pico-8 play session: hold → + tap 🅾

[t = 1 s] hold → ~1s, tap 🅾 ~2×
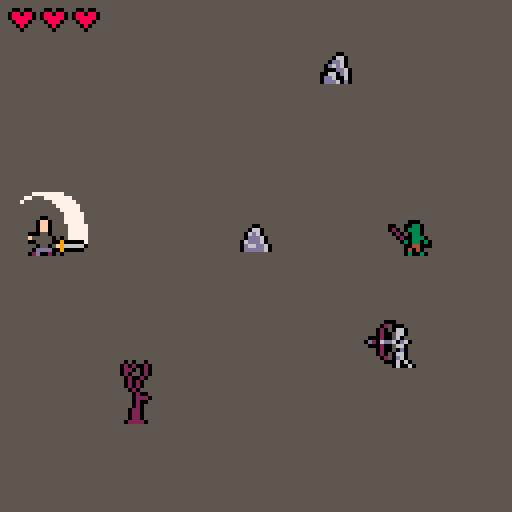
[t = 2 s] hold → ~2s, tap 🅾 ~4×
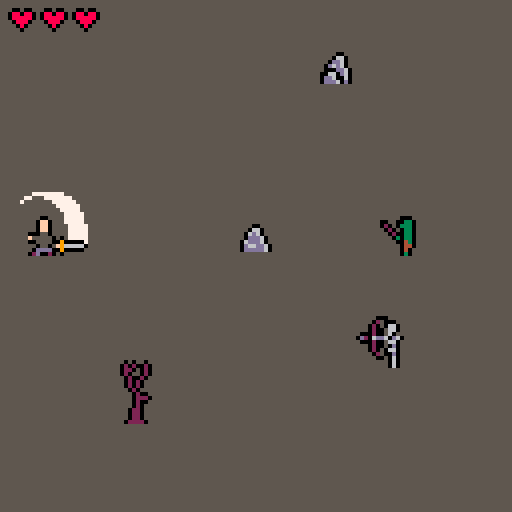
[t = 4 s] hold → ~4s, tap 🅾 ~7×
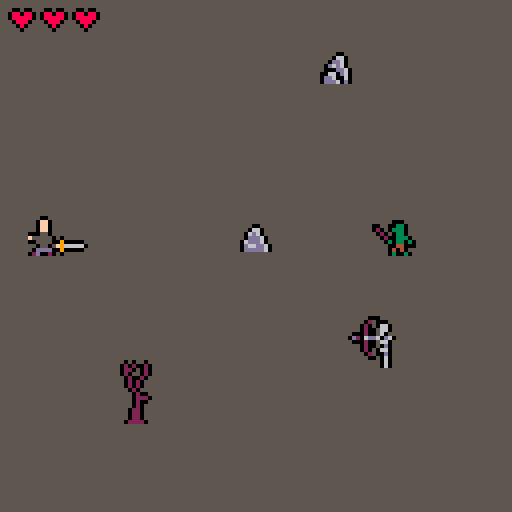
[t = 6 s] hold → ~6s, tap 🅾 ~10×
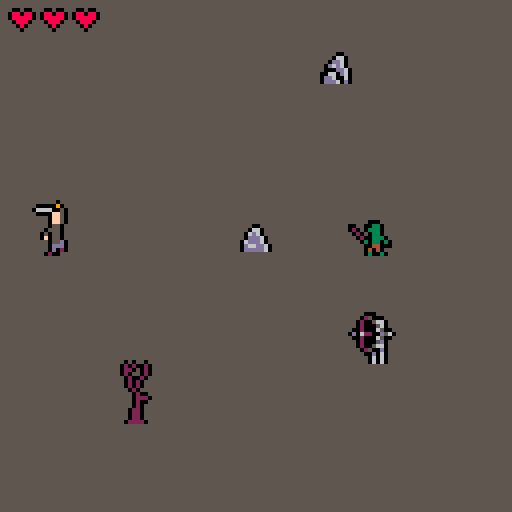
[t = 8 s] hold → ~8s, tap 🅾 ~14×
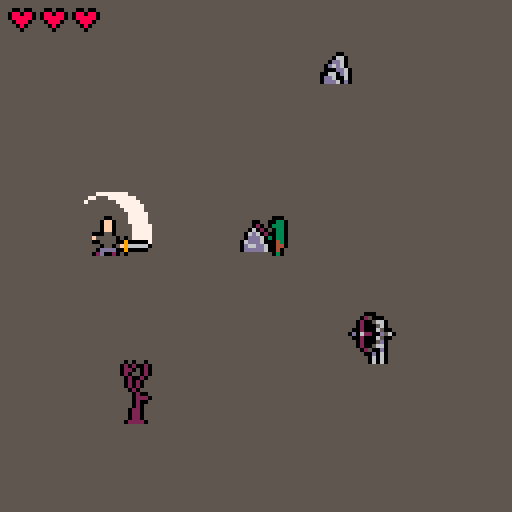

pico-8 cartridge
version 18
__lua__
-- virtuous vanquisher of evil 2.0
-- by ironchest games

cartdata'ironchestgames_vvoe2_v1_dev1'

function _sfx(_s)
 sfx(tonum(_s))
end

function has(_t,_v)
 for k,v in pairs(_t) do
  if v == _v then
   return k
  end
 end
end

function clone(_t)
 local t={}
 for k,v in pairs(_t) do
  t[k]=v
 end
 return t
end

function concat(_ts)
 local _result={}
 for _t in all(_ts) do
  for _v in all(_t) do
   add(_result,_v)
  end
 end
 return _result
end

function sortony(_t)
 for _i=1,#_t do
  local _j = _i
  while _j > 1 and _t[_j-1].y > _t[_j].y do
   _t[_j],_t[_j-1]=_t[_j-1],_t[_j]
   _j=_j-1
  end
 end
end

function flrrnd(_n)
 return flr(rnd(_n))
end

-- note: last char needs to be ','
function pfn(s)
 local t,_s={},''
 while #s > 0 do
  local d=sub(s,1,1)
  if d != ',' then
   _s=_s..d
  else
   add(t,tonum(_s))
   _s=''
  end
  s=sub(s,2)
 end
 return t
end

function saveitem(_slot,_class,_prefix,_suffix)
 dset(_slot,_class+shl(_prefix,4)+shl(_suffix,8))
end

if dget(1) == 0 then
 saveitem(1,8,1,0)
end

function loaditem(_i)
 local dat=dget(_i)
 local _class=band(dat,0b1111)
 return _class != 0 and createitem(
   _class,
   band(dat,0b11110000)/16,
   band(dat,0b111100000000)/256) or nil
end

function isinside(x,y,aabb)
 return x > aabb.x-aabb.hw and x < aabb.x+aabb.hw and
        y > aabb.y-aabb.hh and y < aabb.y+aabb.hh
end

function isaabbposinside(aabb,other)
 return isinside(aabb.x,aabb.y,other) and other
end

function isaabbscolliding(a,b)
 return a.x-a.hw < b.x+b.hw and
        a.x+a.hw > b.x-b.hw and
        a.y-a.hh+(a.yoff or 0) < b.y+b.hh+(b.yoff or 0) and
        a.y+a.hh+(a.yoff or 0) > b.y-b.hh+(b.yoff or 0) and b
end

function haslos(_x1,_y1,_x2,_y2)
 local dx,dy,x,y,xinc,yinc=
  abs(_x2-_x1),abs(_y2-_y1),_x1,_y1,sgn(_x2-_x1),sgn(_y2-_y1)
 local n,err=1+dx+dy,dx-dy
 dx*=2
 dy*=2

 while n > 0 do
  n-=1
  for _p in all(props) do
   if isinside(x,y,_p) then
    return
   end
  end
  -- if walls[flr(y/8)][flr(x/8)] == 1 then
  --  return
  -- end
  if err > 0 then
   x+=xinc
   err-=dy
  else
   y+=yinc
   err+=dx
  end
 end
 return true
end

function dist(x1,y1,x2,y2)
 local dx,dy=x2-x1,y2-y1
 return sqrt(dx*dx+dy*dy)
end

function norm(n)
 return n == 0 and 0 or sgn(n)
end

_aabb={}
function collideaabbs(func,aabb,other,_dx,_dy)
 local dx,dy=_dx,_dy

 _aabb.x,_aabb.y,_aabb.hw,_aabb.hh=aabb.x+_dx,aabb.y,aabb.hw,aabb.hh
 local collidedwith=func(_aabb,other)
 if collidedwith then
  dx=(aabb.hw+collidedwith.hw-abs(aabb.x-collidedwith.x))*-sgn(_dx)
 end

 _aabb.x,_aabb.y=aabb.x,aabb.y+_dy
 local collidedwith=func(_aabb,other)
 if collidedwith then
  dy=(aabb.hh+collidedwith.hh-abs(aabb.y-collidedwith.y))*-sgn(_dy)
 end

 return dx,dy
end

function findflr(_x,_y)
 local a,d=rnd(),1
 repeat
  a+=0.05
  d+=0.02
  x,y=mid(1,flr(_x/8+cos(a)*2),14),mid(1,flr(_y/8+sin(a)*2),14)
 until walls[y] and walls[y][x] == 0
 return x*8+4,y*8+4
end

btnmasktoa={
 [0x0002]=0, -- right
 [0x0006]=0.125, -- right/up
 [0x0004]=0.25, -- up
 [0x0005]=0.375, -- up/left
 [0x0001]=0.5, -- left
 [0x0009]=0.625, -- left/down
 [0x0008]=0.75, -- down
 [0x000a]=0.875, -- down/right
}

function aframes(_fs)
 local t,j={},1
 for i=0,1,0.125 do
  t[i]=pfn(_fs[j])
  j+=1
 end
 return t
end

meleevfxframes=aframes{
 '0,20,4,7,-1,-5,', -- right
 '8,20,6,4,-3,-2,', -- right/up
 '20,20,9,3,-3,-1,', -- up
 '14,20,6,4,-2,-2,', -- up/left
 '4,20,4,7,-2,-5,', -- left
 '29,20,4,7,-3,-6,', -- left/down
 '20,23,9,3,-4,-2,', -- down
 '33,20,4,7,0,-6,', -- down/right
 '0,20,4,7,-1,-5,' -- right (wrapped)
}

bowvfxframes=aframes{
 '0,27,6,7,-3,-5,', -- right
 '17,32,7,7,-4,-3,', -- right/up
 '10,31,7,6,-3,-3,', -- up
 '34,32,7,7,-3,-3,', -- up/left
 '4,27,6,7, -2,-5,', -- left
 '22,27,7,7,-2,-5,', -- left/down
 '10,27,7,6,-3,-4,', -- down
 '29,27,7,7,-4,-4,', -- down/right
 '0,27,6,7,-3,-5,' -- right (wrapped)
}

arrowframes=aframes{
 '13,26,4,1,-1,0,', -- right
 '13,26,4,1,-1,0,', -- right/up
 '13,26,4,1,-1,0,', -- up
 '13,26,4,1,-1,0,', -- up/left
 '13,26,4,1,-1,0,', -- left
 '13,26,4,1,-1,0,', -- left/down
 '13,26,4,1,-1,0,', -- down
 '13,26,4,1,-1,0,', -- down/right
 '13,26,4,1,-1,0,', -- right (wrapped)
}

function getvfxframei(a)
 return min(flr((a+0.0625)*8)/8,1)
end

-- effects

function burningeffect(_a)
 if _a.effect.c == nil then
  _a.effect.c=0
  add(pemitters,{
   follow=_a,
   life=_a.state_c,
   prate=pfn'2,4,',
   plife=pfn'15,25,',
   poffsets=pfn'-2,0.5,2,0.5,',
   pcol1=8,pcol2=14
  })
 end

 _a.effect.c-=1
 if _a.effect.c <= 0 then
  _a.effect.c,_a.a=12,rnd()
 end

 _a.dx,_a.dy=cos(_a.a)*_a.spd,sin(_a.a)*_a.spd
end

function freezeeffect(_a)
 add(vfxs,{{72,92,8,7,_a.x-4,_a.y-3.5,c=2}})
 _a.dx,_a.dy=0,0
end

-- skills
function getskillxy(_a)
 return _a.x+cos(_a.a)*4,_a.y+sin(_a.a)*4
end

function swordattackskillfactory(
  attackcol,typ,recovertime,dmg)
 return {
  sprite=12,
  desc='sword attack',
  preprfm=15,
  postprfm=28,
  perform=function(_a,skill)

   add(attacks,{
    isavatar=true,
    x=_a.flipx and _a.x-5 or _a.x+5,
    y=_a.y-8,
    hw=6,hh=6,
    state_c=1,
    typ=typ,
    recovertime=recovertime or 0,
    knocka=_a.a,
    tar_c=1000,
    dmg=dmg,
   })

   local _f=pfn'0,27,17,13, -5,-16,'
   _f.flipx=_a.flipx
   _f.c,_f.col=15,attackcol
   _f[5]=_f.flipx and _a.x-_f[3]-_f[5] or _a.x+_f[5]
   _f[6]+=_a.y
   add(vfxs,{_f})

   _sfx'4'
  end
 }
end

function bowattackskillfactory(
  preprfm,attackcol,arrowcol,typ,recovertime)
 return {
  sprite=13,
  desc='bow attack',
  preprfm=preprfm,
  postprfm=6,
  perform=function(_a,skill)
   local x,y=getskillxy(_a)

   add(attacks,{
    isavatar=true,
    x=x-0.5,y=y-0.5,
    hw=1,hh=1,
    state_c=1000,
    dx=cos(_a.a)*1.6,
    dy=sin(_a.a)*1.6,
    typ=typ,
    recovertime=recovertime,
    frame=clone(arrowframes[_a.a]),
    col=arrowcol,
   })

   local frame=clone(bowvfxframes[getvfxframei(_a.a)])
   frame.c,frame.col=6,attackcol
   frame[5]+=x
   frame[6]+=y
   add(vfxs,{frame})

   _sfx'5'
  end
 }
end

function boltskillfactory(
  typ,
  attackcol,
  castpemcol1,
  castpemcol2,
  boltpemcol1,
  boltpemcol2,
  sprite,
  desc)
 return {
  sprite=sprite,
  desc=desc,
  preprfm=50,
  postprfm=0,
  startpemitter=function(_a,life)
   add(pemitters,{
    follow=_a,
    life=life,
    prate=pfn'1,3,',
    plife=pfn'15,25,',
    poffsets=pfn'-5,0,5,0,',
    pcol1=castpemcol1,pcol2=castpemcol2
   })
   _sfx'9'
  end,
  perform=function(_a)
   local x,y=getskillxy(_a)

   local attack={
    isavatar=_a.isavatar,
    x=x,y=y-6,
    hw=1,hh=1,
    state_c=1000,
    dx=_a.flipx and -1.2 or 1.2,
    dy=0,
    typ=typ,
    recovertime=120,
    frame=pfn'47,20,3,3,-0.5,-0.5,',
    col=attackcol,
   }
   add(attacks,attack)

   add(pemitters,{
    follow=attack,
    life=1000,
    prate=pfn'0,1,',
    plife=pfn'3,5,',
    poffsets=pfn'-1,-1,1,1,',
    dy=pfn'0,0,',
    pcol1=boltpemcol1,pcol2=boltpemcol2
   })
   _sfx'32'
  end
 }
end

-- actors
function actfact(_a)
 _a.state,
 _a.state_c,
 _a.curframe,
 _a.dx,_a.dy,
 _a.runspd,
 _a.dmgfx_c,
 _a.comfydist,
 _a.toocloseto,
 _a.a,
 _a.hh,
 _a.yoff
   =
   'idling',
   0,
   1,
   0,0,
   _a.spd,
   0,
   _a.comfydist or 1,
   {},
   0,
   _a.hh or 5,
   _a.yoff or 0
 return _a
end

function performenemymelee(_a)

 add(attacks,{
  x=_a.flipx and _a.x-5 or _a.x+5,
  y=_a.y-8,
  hw=6,hh=6,
  state_c=1,
  typ='knockback',
  recovertime=recovertime or 0,
  knocka=_a.a,
  tar_c=1,
  dmg=1,
 })

 local _f=pfn'0,27,17,13, -8,-17,'
 _f.flipx=_a.flipx
 _f.c,_f.col=15,attackcol
 _f[5]=_f.flipx and _a.x-_f[3]-_f[5] or _a.x+_f[5]
 _f[6]+=_a.y

 add(vfxs,{_f})
 
 _sfx'4'
end

function performenemybow(_a)
 _a.a=getvfxframei(atan2(_a.tarx-_a.x,_a.tary-_a.y))
 add(attacks,{
  x=_a.x-0.5,y=_a.y-8,
  hw=1,hh=1,
  state_c=1000,
  dx=cos(_a.a)*1.6,dy=sin(_a.a)*1.6,
  frame=clone(arrowframes[_a.a])
 })
 _sfx'5'
end

-- enemy factories
function newmeleetroll(x,y)
 return actfact{
  x=x,y=y,
  hw=2,hh=4,
  yoff=-5,
  spd=0.45,
  hp=2,
  att_preprfm=50,
  att_postprfm=20,
  prfmatt=performenemymelee,
  idling={pfn'28,26,9,10, -3,-10,'},
  moving={animspd=0.18,pfn'17,26,11,9, -5,-9,',pfn'28,26,9,10, -3,-10,'},
  attacking={animspd=0,pfn'37,26,10,11, -7,-11,',pfn'47,26,13,8, -4,-8,'},
  recovering={pfn'28,26,9,10, -3,-10,'}
 }
end

function newbowskele(x,y)
 return actfact{
  x=x,y=y,
  hw=1.5,hh=5,
  yoff=-6,
  spd=0.5,
  hp=2,
  att_preprfm=60,
  att_postprfm=40,
  att_range=90,
  prfmatt=performenemybow,
  comfydist=40,
  idling={pfn'33,37,12,13,-3,-13,'},
  moving={animspd=0.18,pfn'33,37,12,13,-3,-13,',pfn'45,37,13,12,-4,-13,'},
  attacking={animspd=0,pfn'58,34,12,13,-4,-13,',pfn'70,34,10,13,-4,-13,'},
  recovering={pfn'33,37,12,13,-3,-13,'}
 }
end

-- function casterfactory(_hp,_cols,_idlef,_attackf,_boltskill)
--  return function(x,y)
--   return actfact{
--    x=x,y=y,
--    hw=1.5,
--    spd=0.25*_hp,
--    hp=_hp,
--    att_preprfm=100,
--    att_postprfm=20,
--    att_range=60,
--    cols=_cols,
--    prfmatt=function(_a)
--     _a.a=atan2(_a.tarx-_a.x,_a.tary-_a.y)
--     _boltskill.perform(_a)
--    end,
--    comfydist=30,
--    idling={_idlef},
--    moving={animspd=0.18,_idlef},
--    attacking={animspd=0,_attackf,_idlef},
--    recovering={_idlef},
--    onpreprfm=_boltskill.startpemitter
--   }
--  end
-- end

-- newtrollcaster=casterfactory(
--  1,pfn'3,4,2,5,9,',pfn'41,32,4,7,-2,-4.5,',pfn'45,32,4,7,-2,-4.5,',
--  boltskillfactory('fire',14,8,14,14,8))

-- newdemoncaster=casterfactory(
--  3,pfn'8,13,5,6,12,',pfn'41,32,4,8,-2,-5.5,',pfn'45,32,4,8,-2,-5.5,',
--  boltskillfactory('ice',7,12,12,12,13))

-- function newgianttroll(x,y)
--  boss=actfact{
--   name='giant troll',
--   x=x,y=y,
--   hw=1.5,hh=3,
--   isbig=true,
--   spd=0.7,
--   hp=7,
--   att_preprfm=40,
--   att_postprfm=30,
--   prfmatt=performenemymelee,
--   idling={pfn'36,25,7,7,-4,-4,'},
--   moving={animspd=0.18,pfn'43,25,7,7,-4,-4,',pfn'50,25,7,7,-4,-4,'},
--   attacking={animspd=0,pfn'57,25,7,7,-4,-4,',pfn'64,25,8,7,-4,-4,'},
--   recovering={pfn'72,25,7,7,-4,-4,'}
--  }
--  return boss
-- end

-- function newmeleeskele(x,y)
--  return actfact{
--   x=x,y=y,
--   hw=1.5,
--   spd=0.5,
--   hp=3,
--   att_preprfm=40,
--   att_postprfm=10,
--   prfmatt=performenemymelee,
--   idling={pfn'0,15,4,5,-2,-3,'},
--   moving={animspd=0.18,pfn'0,15,4,5,-2,-3,',pfn'4,15,4,5,-2,-3,'},
--   attacking={animspd=0,pfn'8,15,4,5,-2,-3,',pfn'11,15,6,5,-3,-3,'},
--   recovering={pfn'0,15,4,5,-2,-3,'}
--  }
-- end

-- function batfactory(_cols,_att_col,_att_typ,_att_recovertime)
--  return function(x,y)
--   return actfact{
--    isghost=true,
--    x=x,y=y,
--    hw=1.5,
--    spd=0.75,
--    hp=1,
--    att_preprfm=30,
--    att_postprfm=0,
--    att_col=_att_col,
--    att_typ=_att_typ,
--    att_recovertime=_att_recovertime,
--    cols=_cols,
--    prfmatt=performenemymelee,
--    idling={pfn'36,15,3,3,-1.5,-1.5,'},
--    moving={animspd=0.21,pfn'36,15,3,3,-1.5,-1.5,',pfn'39,15,3,3,-1.5,-1.5,'},
--    attacking={animspd=0.32,pfn'36,15,3,3,-1.5,-1.5,',pfn'39,15,3,3,-1.5,-1.5,'},
--    recovering={pfn'36,15,3,3,-1.5,-1.5,'}
--   }
--  end
-- end

-- newbatenemy=batfactory()
-- newfirebatenemy=batfactory(pfn'0,0,0,0,8,',14,'fire',120)

-- function newvampireboss(x,y)
--  boss=actfact{
--   name='samael',
--   isghost=true,
--   x=x,y=y,
--   hw=1.5,
--   spd=0.75,
--   hp=8,
--   att_preprfm=20,
--   att_postprfm=75,
--   att_siz=2,
--   prfmatt=function(_a)
--    _a.a=atan2(_a.tarx-_a.x,_a.tary-_a.y)
--    add(attacks,{
--     x=_a.x+cos(_a.a)*4,
--     y=_a.y+sin(_a.a)*4,
--     hw=2,hh=2,
--     state_c=1,
--     dmg=2
--    })
--    f=pfn'92,91,4,3,-2,-1.5,'
--    f.c=4
--    _x,_y=getskillxy(_a)
--    f[5]+=_x
--    f[6]+=_y
--    add(vfxs,{f})
--    _sfx'4'
--   end,
--   idling={pfn'82,91,5,5,-3,-3,'},
--   moving={animspd=0.21,pfn'96,91,3,3,-1.5,-1.5,',pfn'99,91,3,3,-1.5,-1.5,'},
--   attacking={animspd=0.3,pfn'87,91,5,5,-3,-3,',pfn'82,91,5,5,-3,-3,'},
--   recovering={pfn'82,91,5,5,-3,-3,'}
--  }
--  return boss
-- end

-- function newskeleking(x,y)

--  function setupmelee(_a)
--   _a.att_range,
--   _a.att_preprfm,
--   _a.att_postprfm,
--   _a.prfmatt,
--   _a.afterpostprfm,
--   _a.attacking,
--   _a.onpreprfm,
--   _a.nolos
--    =7,30,60,performmelee,setupmagic,
--    {animspd=0,pfn'0,40,15,18,-7,-13,',pfn'0,58,20,18,-10,-13,'}
--  end

--  function performmelee(_a)
--   add(attacks,{
--    throughwalls=true,
--    x=_a.x+cos(_a.a)*2,y=_a.y-3,
--    hw=7,hh=8,
--    state_c=2,
--    typ='knockback',
--    knocka=_a.a,
--   })
--   _sfx'4'
--  end

--  function setupmagic(_a)
--   _a.att_range,
--   _a.att_preprfm,
--   _a.att_postprfm,
--   _a.prfmatt,
--   _a.afterpostprfm,
--   _a.attacking,
--   _a.onpreprfm,
--   _a.nolos
--     =60,110,0,performmagic,setupmelee,{
--       animspd=0,
--       pfn'24,58,15,18,-7,-13,',
--       pfn'24,58,15,18,-7,-13,',
--      },magicpreprfm,true
--  end

--  function magicpreprfm(_a)
--   _a.att_x,_a.att_y=findflr(_a.x,_a.y)
--   add(pemitters,{
--    follow={x=_a.att_x,y=_a.att_y},
--    life=140,
--    prate=pfn'1,2,',
--    plife=pfn'10,15,',
--    poffsets=pfn'-2,0.5,1,0.5,',
--    pcol1=11,pcol2=3
--   })
--   _sfx'9'
--  end

--  function performmagic(_a)
--   local _e=newmeleeskele(_a.att_x,_a.att_y)
--   _e.state,_e.laststate,_e.state_c='recovering','recovering',50
--   add(actors,_e)
--  end

--  boss=actfact{
--   name='forgotten king',
--   isbig=true,
--   x=x,y=y,
--   hw=1.5,hh=3,
--   spd=0.4,
--   hp=10,
--   idling={pfn'0,40,15,18,-7,-13,'},
--   moving={animspd=0.24,pfn'16,40,15,18,-7,-13,',pfn'32,40,15,18,-7,-13,'},
--   recovering={pfn'0,40,15,18,-7,-13,'},
--   onroam=setupmagic
--  }
--  setupmagic(boss)
--  return boss
-- end

-- function newdemonboss(x,y)
--  boss=actfact{
--   name='the evil',
--   isbig=true,
--   x=x,y=y,
--   hw=3.5,hh=3.5,
--   spd=0.75,
--   hp=20,
--   att_preprfm=30,
--   att_postprfm=50,
--   att_range=10,
--   att_siz=12,
--   att_col=0,
--   att_typ='fire',
--   att_recovertime=90,
--   prfmatt=performenemymelee,
--   passiveskills={{immune='fire'},{immune='ice'}},
--   idling={pfn'77,71,19,18,-10,-15,'},
--   moving={animspd=0.24,pfn'41,71,19,18,-10,-15,',pfn'59,71,19,18,-10,-15,'},
--   attacking={animspd=0,pfn'79,45,31,24,-15,-20,',pfn'48,45,31,24,-15,-20,'},
--   recovering={pfn'95,71,19,18,-10,-15,'}
--  }
--  return boss
-- end

-- items
slots,comcols2={'weapon','offhand','armor','helmet','boots','amulet','book'},pfn'-1,-1,-1,-1,2,'

function createitem(_itemclass,_prefix,_suffix)
 local itemclass=itemclasses[_itemclass]
 local itemname,armor,spdfactor,_att_spd_dec,prefixt,col,col2,sprite=
   itemclass.name,itemclass.armor or 0,itemclass.spdfactor or 0,0,
   itemclass.prefix or prefix

 _suffix=suffix[_suffix]
 if _suffix then
  itemname=itemname.._suffix.name
 end

 if _itemclass >=8 and _prefix == 1 and _suffix then
  col,col2,sprite=_suffix.cols[_itemclass] or _suffix.col,
   _suffix.cols2 and _suffix.cols2[_itemclass],
   _suffix.sprite
 end

 _prefix=prefixt[_prefix]
 if _prefix then
  itemname=_prefix.name..itemname
 end

 if not (_prefix or _suffix) then
  itemname='useless '..itemname
 end

 for _affix in all{_prefix,_suffix} do
  if _affix then
   armor+=(_affix.armor or 0)
   spdfactor+=(_affix.spdfactor or 0)
   _att_spd_dec+=(_affix.att_spd_dec or 0)
   col,col2,sprite=col or _affix.cols and _affix.cols[_itemclass] or _affix.col,
    col2 or _affix.cols2 and _affix.cols2[_itemclass] or itemclass.col2,
    sprite or _affix.sprites[_itemclass]
  end
 end

 return {
  class=_itemclass,
  slot=itemclass.slot,
  name=itemname,
  sprite=sprite or itemclass.sprite,
  col=col or itemclass.col,
  col2=col2 or comcols2,
  prefix=_prefix,
  suffix=_suffix,
  armor=armor,
  spdfactor=spdfactor,
  att_spd_dec=_att_spd_dec,
  iscloak=itemclass.iscloak,
  twohand=itemclass.twohand,
  curframe=1,
  idling=itemclass.idling,
  moving=itemclass.moving,
  attacking=itemclass.attacking,
  recovering=itemclass.recovering,
 }
end

swordprefix={
 {name='',sprites={},skill=swordattackskillfactory(7)},
 {name='ice ',col=7,sprites=pfn'30,46,162,63,232,79,49,199,214,',
  skill=swordattackskillfactory(12,'ice',150)},
 {name='flaming ',col=8,sprites=pfn'29,45,162,62,231,78,178,198,213,',
  skill=swordattackskillfactory(14,'fire',60)},
 {name='heavy ',col=5,sprites=pfn'-1,-1,-1,-1,-1,-1,-1,196,',
  skill=swordattackskillfactory(7,'knockback')},
 {name='sharp ',col=6,sprites=pfn'-1,-1,-1,-1,-1,-1,-1,200,',
  skill=swordattackskillfactory(7,nil,nil,2)},
}

bowprefix={
 {name='',col=4,sprites={},skill=bowattackskillfactory(26,7,2),twohand=true},
 {name='ice ',col=12,sprites=pfn'30,46,162,63,232,79,49,199,214,',
  skill=bowattackskillfactory(26,7,12,'ice',150),twohand=true},
 {name='flaming ',col=8,sprites=pfn'29,45,162,62,231,78,178,198,213,',
  skill=bowattackskillfactory(26,14,8,'fire',60),twohand=true},
}

amuletprefix={
 {
  name='skull ',
  sprites=pfn'-1,-1,31,',
  skill={
   sprite=9,
   desc='passive, resurrect once',
   onhit=function (_a)
    if _a.hp <= 0 then
     _a.hp,_a.removeme=3
     for k,v in pairs(slots) do
      local _item=_a.items[v]
      if _item and _item.prefix and
         _item.prefix.skill == amuletprefix[1].skill then
       _a.items[v]=nil
       saveitem(k,0,0,0)
       del(_a.passiveskills,_item.prefix.skill)
       break
      end
     end
     _sfx'21'
    end
   end
  }
 }
}

prefix={
 {name='knight\'s ',sprites=pfn'26,42,-1,59,228,76,',
  cols=pfn'13,13,-1,13,13,13,-1,13,',cols2=pfn'-1,-1,-1,-1,1,',armor=1},
 {name='feathered ',sprites=pfn'27,43,161,60,229,95,177,197,212,',
  cols=pfn'4,13,-1,2,4,4,-1,15,3,',spdfactor=0.1},
 {name='dragonscale ',sprites=pfn'28,44,-1,61,230,77,',
  cols=pfn'9,9,-1,9,9,9,-1,-1,-1,',cols2=pfn'-1,-1,-1,-1,4,',skill={
  sprite=8,desc='passive, cannot be burned',immune='fire'}},
 {name='warming ',sprites=pfn'29,45,162,62,231,78,178,198,213,',
  cols=pfn'8,8,-1,2,8,8,-1,8,8,',skill={
  sprite=11,desc='passive, cannot be frozen',immune='ice'}}
}

suffix={
 {name=' of haste',sprites=pfn'27,43,161,60,229,95,177,197,212,',
  cols=pfn'4,13,-1,2,4,4,-1,15,3,',spdfactor=0.1},
 {name=' of phasing',sprites=pfn'143,127,164,111,246,94,47,199,214,',
  cols=pfn'13,1,-1,1,2,1,-1,12,12,',cols2=pfn'-1,-1,-1,-1,1,',skill={
   sprite=10,
   desc='passive, phase away on hit',
   onhit=function(_a)
    local x,y=findflr(_a.x,_a.y)
    local _f=pfn'9,9,1,1,0,0,'
    _a.x,_a.y,_f.c=x,y,2
    add(vfxs,{
     _f,
     {draw=function(f)
       circ(x,y,f.c*1.5,12)
      end,
      c=12
     }
    })
   end
  }
 },
 {name=' of firebolt',sprites=pfn'29,45,162,62,231,78,178,198,213,',
  cols=pfn'8,8,-1,2,8,8,-1,8,8,',skill=boltskillfactory(
  'fire',14,8,14,14,8,15,'firebolt')},
 {name=' of icebolt',sprites=pfn'30,46,163,63,232,79,179,199,214,',
  cols=pfn'13,6,-1,12,12,12,-1,7,12,',cols2=pfn'-1,-1,-1,-1,1,',skill=boltskillfactory(
  'ice',7,12,12,12,13,14,'icebolt')},
 {name=' of concentration',sprites=pfn'244,245,159,175,191,249,216,247,215,',
  cols=pfn'3,6,-1,3,3,6,-1,6,11,',cols2=pfn'-1,-1,-1,-1,1,',att_spd_dec=3}
}

cloakidling,shieldidling,swordidling,bowidling
  ={pfn'40,9,3,4,-1,-2,'},{pfn'35,9,5,5,-2,-3,'},
  {pfn'9,9,5,5,-2,-3,'},{pfn'25,9,5,5,-2,-3,'}

itemclasses={
 {slot='boots',name='boots',sprite=25,col=2},
 {slot='helmet',name='helmet',sprite=41,col=5},
 {slot='amulet',name='amulet',sprite=160,prefix=amuletprefix},
 {slot='armor',name='platemail',sprite=58,col=5,armor=1},
 {slot='armor',name='cloak',sprite=40,col=4,col2=2,iscloak=true,spdfactor=0.1,
  idling=cloakidling,moving=cloakidling, attacking=cloakidling,recovering=cloakidling},
 {slot='offhand',name='shield',sprite=75,col=2,armor=1,
  idling=shieldidling,moving=shieldidling,attacking=shieldidling,recovering=shieldidling},
 {slot='book',name='book',sprite=176},
 {slot='weapon',name='sword',sprite=71,col=6,prefix=swordprefix,
  idling={pfn'0,20,6,7, 2,-10,'},
  moving={pfn'0,20,6,7, 2,-10,',pfn'0,20,6,7, 2,-9,'},
  attacking={pfn'6,21,7,5, -6,-14,',pfn'13,21,7,5, 5,-5,'},
  recovering={pfn'0,20,6,7,-2,-3,'}
 },
 {slot='weapon',name='bow',sprite=72,col=4,twohand=true,prefix=bowprefix,
  idling=bowidling,moving=bowidling,attacking={
   pfn'30,9,5,5,-2,-3,',pfn'25,9,1,1,-2,-3,'},
  recovering=bowidling}
}

themes={
 {newmeleetroll,newmeleetroll,newtrollcaster,newgianttroll},
 {newbatenemy,newbatenemy,newbatenemy,newvampireboss},
 {newbatenemy,newmeleeskele,newbowskele,newskeleking},
 {newfirebatenemy,newdemoncaster,newdemoncaster,newdemonboss}
}

-- init avatar
idleframe=pfn'0,8,4,12, -2,-12,'
avatar=actfact{
 isavatar=true,
 x=64,y=56,
 hw=2,
 yoff=-6,
 spdfactor=1,
 spd=0.5,
 hp=3,
 startarmor=0,
 att_spd_dec=0,
 armor=0,
 items={
  [1]=createitem(8,1,2),
 },
 skill1=swordattackskillfactory(7),
 skill2=boltskillfactory('fire',14,8,14,14,8,15,'firebolt'),
 inventory={},
 passiveskills={},
 idling={idleframe},
 moving={idleframe,pfn'4,8,7,11, -4,-11,'},
 attacking={animspd=0,
  pfn'11,8,7,13, -4,-13,',
  pfn'18,8,8,10, -3,-10,'},
 recovering={idleframe}
}

for k,v in pairs(slots) do
 avatar.items[v]=loaditem(k)
end

function dungeoninit()
 _update60,_draw,
 theme,nexttheme,avatar.hp,
 avatar.x,avatar.y,avatar.removeme=
  dungeonupdate,dungeondraw,
  1,1,3,10,64
 
 -- reset
 curenemyi,
 actors,
 props,
 attacks,
 pemitters,
 vfxs,
 interactables,
 islevelcleared,
 boss=
  1,{},{},{},{},{},{}

 -- reset avatar
 avatar=add(actors,actfact(avatar))
 avatar.x=10
 avatar.y=64

 add(actors,newmeleetroll(120,64))
 add(actors,newbowskele(120,100))

 add(props,actfact({
  x=64,y=60,
  hw=4,hh=2,
  idling={pfn'0,41,8,7, -4,-4,'},
 }))

 add(props,actfact({
  x=84,y=18,
  hw=4,hh=2,
  idling={pfn'8,40,8,8, -4,-5,'},
 }))

 add(props,actfact({
  x=34,y=104,
  hw=4,hh=2,
  idling={pfn'0,48,8,16, -4,-14,'},
 }))

 music(theme*10,0,0b0011)
 if boss then
  music(1,0,0b0011)
 end
end

kills,curenemyi=0,1

function dungeonupdate()

 -- if avatar.hp <= 0 then
  -- if tick-deathts > 150 and btnp(4) then
  --  avatar.inventory,kills,theme,door={},0
  --  equipinit()
  -- end
  -- return
 -- end

 local angle=btnmasktoa[band(btn(),0b1111)] -- note: filter out o/x buttons from dpad input
 if angle then
  if avatar.state != 'recovering' and
     avatar.state != 'attacking' then
   avatar.a,avatar.dx,avatar.dy,avatar.state,avatar.state_c=
    angle,norm(cos(angle)),norm(sin(angle)),'moving',2
   btn0,btn1=btn(0),btn(1)
   if btn0 or btn1 then
    avatar.flipx=btn0
   end
  end
 elseif avatar.state != 'recovering' then
  avatar.dx,avatar.dy=0,0
 end

 -- button input
 skillbuttondown=btn(4) and 1 or btn(5) and 2 or nil

 -- collide against interactables
 curinteractable=nil
 if islevelcleared then
  for i in all(interactables) do
   if isaabbscolliding(avatar,i) then
    skillbuttondown=0
    curinteractable=i
    if btnp(4) then
     i.enter(i)
    end
   end
  end
 end

 if skillbuttondown and
    (avatar.state == 'idling' or
     avatar.state == 'moving') then

  local skill=avatar['skill'..skillbuttondown]
  if skill then
   avatar.state,avatar.currentskill,avatar.ispreprfm,
   avatar.state_c,avatar.curframe=
    'attacking',skill,true,max(1,skill.preprfm-avatar.att_spd_dec),1
   if avatar.items.weapon then
    avatar.items.weapon.curframe=1
   end
   if avatar.currentskill.startpemitter then
    avatar.currentskill.startpemitter(avatar,skill.preprfm)
   end
  end
 end

 -- update actors
 local enemy_c=0
 for actor in all(actors) do
  if actor != avatar then
   enemy_c+=1
  end
  actor.state_c-=1

  -- handle states
  if actor.state == 'idling' then
   actor.tarx,actor.tary,actor.ismovingoutofcollision=nil -- reset enemy vars

  elseif actor.state == 'attacking' then
   if actor == avatar then
    if avatar.state_c <= 0 then
     if avatar.ispreprfm then
      avatar.currentskill.perform(avatar,avatar.currentskill)

      avatar.state_c,avatar.curframe,avatar.ispreprfm=
       max(1,avatar.currentskill.postprfm-avatar.att_spd_dec),2

      if avatar.items.weapon then
       avatar.items.weapon.curframe=2
      end

     else
      avatar.state='idling'
      if avatar.items.weapon then
       avatar.items.weapon.curframe=1
      end
     end
    end

   else -- enemies

    if actor.laststate != 'attacking' then
     actor.ispreprfm,actor.curframe,actor.state_c=
      true,1,actor.att_preprfm

     if actor.onpreprfm then
      actor.onpreprfm(actor,actor.att_preprfm)
     end
    end

    if actor.ispreprfm and actor.state_c <= 0 then
     actor.prfmatt(actor)
     actor.state_c,actor.curframe,actor.ispreprfm=
      actor.att_postprfm,2

    elseif actor.state_c <= 0 then
     if actor.afterpostprfm then
      actor.afterpostprfm(actor)
     end
     actor.state='idling'
    end
   end

  elseif actor.state == 'recovering' then
   if actor.effect then
    actor.effect.func(actor)
   end

   if actor.state_c <= 0 then
    actor.state,actor.effect='idling'
   end

  elseif actor.state == 'moving' and actor != avatar then
   if actor.state_c <= 0 then
    actor.ismovingoutofcollision=nil
   end
   actor.a=atan2(actor.tarx-actor.x,actor.tary-actor.y)

   if dist(actor.x,actor.y,actor.tarx,actor.tary) <= actor.spd + 0.1 then
    actor.state='idling'
   end
   actor.dx,actor.dy=cos(actor.a)*actor.spd,sin(actor.a)*actor.spd
  end

  if actor == avatar and actor.state_c <= 0 then
   actor.state,actor.currentskill='idling'
  end

  actor.laststate=actor.state
 end

 -- ai to make decisions
 curenemyi+=1
 if curenemyi > #actors then
  curenemyi=1
 end
 enemy=actors[curenemyi]
 if enemy and enemy != avatar and not enemy.removeme then
  enemy.att_range=enemy.att_range or 10

  -- aggression vars
  disttoavatar=dist(enemy.x,enemy.y,avatar.x,avatar.y)
  ismovingoutofcollision=enemy.ismovingoutofcollision
  withinattackdist=disttoavatar <= enemy.att_range
  isonyaxis=abs(avatar.y-enemy.y) < 4
  haslostoavatar=true
  -- todo: positioned on y-axis
  -- todo: colliding with bounds
  -- todo: colliding with other
  -- todo: colliding with avatar
  -- todo: colliding with prop

  enemy.flipx=enemy.a > 0.25 and enemy.a < 0.75

  -- resolving effect
  if enemy.state=='recovering' then

  -- continue to move out of collision
  elseif enemy.ismovingoutofcollision then
   enemy.state='moving'

  -- too close to avatar, note: collided with wall not working here?
  elseif disttoavatar <= enemy.comfydist and enemy.state != 'attacking' and enemy.wallcollisiondx == nil then
   enemy.a=atan2(
     avatar.x-enemy.x,
     avatar.y-enemy.y)+0.5 -- note: go the other way
   enemy.state,enemy.tarx,enemy.tary,enemy.ismovingoutofcollision,enemy.state_c,enemy.spd=
    'moving',enemy.x+cos(enemy.a)*10,enemy.y+sin(enemy.a)*10,true,60,enemy.runspd

  -- attack
  elseif enemy.state == 'attacking' or disttoavatar <= enemy.att_range and
        (haslostoavatar or enemy.nolos) then
   if enemy.laststate != 'attacking' then
    enemy.curframe=1
   end
   enemy.state,enemy.tarx,enemy.tary='attacking',avatar.x,avatar.y

  -- colliding w wall, move out of
  elseif enemy.wallcollisiondx then
   enemy.a=atan2(
     enemy.x+enemy.wallcollisiondx-enemy.x,
     enemy.y+enemy.wallcollisiondy-enemy.y)+rnd(0.2)-0.1
   enemy.state,enemy.tarx,enemy.tary,enemy.ismovingoutofcollision,enemy.state_c,enemy.spd=
    'moving',enemy.x+cos(enemy.a)*10,enemy.y+sin(enemy.a)*10,true,60,enemy.runspd

  -- colliding w other, move out of
  elseif #enemy.toocloseto > 0 then
   local collidedwith=enemy.toocloseto[1]
   enemy.a=atan2(
     collidedwith.x-enemy.x,
     collidedwith.y-enemy.y)+0.5 -- note: go the other way
   enemy.state,enemy.tarx,enemy.tary,enemy.ismovingoutofcollision,enemy.state_c,enemy.spd=
    'moving',enemy.x+cos(enemy.a)*10,enemy.y+sin(enemy.a)*10,true,60,enemy.runspd

  -- set avatar position as tar, move there
  elseif haslostoavatar then
   enemy.state,enemy.tarx,enemy.tary,enemy.spd=
    'moving',avatar.x,avatar.y,enemy.runspd
   enemy.a=atan2(enemy.tarx-enemy.x,enemy.tary-enemy.y)

  -- continue to move to tar
  elseif enemy.tarx then
   enemy.state='moving'

  -- roam
  elseif not enemy.tarx then
   enemy.a=rnd()
   enemy.state,enemy.tarx,enemy.tary,enemy.spd=
    'moving',enemy.x+cos(enemy.a)*10,enemy.y+sin(enemy.a)*10,enemy.runspd*0.5
   if enemy.onroam then
    enemy.onroam(enemy)
   end
  end
 end

 -- update the next-position
 for actor in all(actors) do
  local spdfactor=actor.spdfactor or 1
  actor.dx,actor.dy=actor.dx*(actor.spd*spdfactor),actor.dy*(actor.spd*spdfactor)
  -- note: after this deltas should not change by input
 end

 -- check lvl cleared
 if enemy_c <= 0 and not islevelcleared then
  islevelcleared=true
  music(6,0,0b0011)
 end

 -- collide against attacks
 for attack in all(attacks) do
  attack.tar_c=attack.tar_c or 1
  for _a in all(actors) do
   if (not attack.removeme) and (not _a.removeme) and
      attack.isavatar != _a.isavatar and
      isaabbscolliding(attack,_a) then
    attack.tar_c-=1
    local dmg,hitsfx=attack.dmg or 1,6

    for skill in all(_a.passiveskills) do
     if attack.typ != nil and
        skill.immune == attack.typ then
      attack.recovertime,attack.typ=nil
     end
    end

    -- special case if ice and already frozen
    if attack.typ == 'ice' and not (_a.effect and
      _a.effect.func == freezeeffect) then
     dmg=0
    end

    -- do dmg
    if _a.armor and _a.armor > 0 then
     _a.armor-=dmg
     if _a.armor < 0 then
      _a.hp+=_a.armor
      _a.armor=0
     end
    else
     _a.hp-=dmg
    end
    _a.state='recovering'
    _a.state_c=attack.recovertime or 0

    -- check if actor is dead
    if _a.hp <= 0 then
     _a.removeme,hitsfx=true,3
     kills+=1

     -- add chest
     isbosschest=_a == boss or theme == 4 and boss
     if kills % (6-theme) <= 0 or isbosschest then
      sprite,kills=isbosschest and 73 or 22,0
      add(interactables,{
       x=_a.x,y=_a.y,
       hw=4,hh=4,
       sprite=sprite,
       text='\x8e loot',
       isbosschest=isbosschest,
       enter=function(i)
        if #avatar.inventory < 10 and not i.isopen then
         i.isopen,i.sprite,i.text=
           true,i.sprite+1,''

         _itemclassn,_n,_m=
          flrrnd(9)+1,1,0
         if theme == 4 and boss then
          _n,_m=0,1
         end

         itemclass=itemclasses[_itemclassn]
         _prefix=itemclass.prefix or prefix
         _prefixn,_suffixn=_itemclassn == 7 and 0 or
          flrrnd(#_prefix+_n)+_m,
          flrrnd(5+_n)+_m

         _suffixn=i.isbosschest and _suffixn or 0
         _prefixn=_itemclassn >= 8 and _suffix != 0 and _prefixn == 0 and 1 or _prefixn
         _sfx'20'
         add(avatar.inventory,createitem(_itemclassn,_prefixn,_suffixn))
        else
         _sfx'30'
        end
       end
      })
     end
    end

    -- effects
    _a.dmgfx_col,_a.dmgfx_c=8,20
    if attack.typ == 'knockback' and not _a.isbig then
     _a.dx,_a.dy=cos(attack.knocka)*5,sin(attack.knocka)*5
    elseif attack.typ == 'fire' then
     _a.effect={func=burningeffect}
    elseif attack.typ == 'ice' then
     _a.effect,_a.dmgfx_col={func=freezeeffect},12
    end
    sfx(hitsfx)

    -- hit flash
    local x,y=_a.x+_a.hw+_a.dx/2,_a.y+_a.dy/2-_a.hh
    add(vfxs,{
     {
      draw=function(f)
       circfill(x,y,4,_a.dmgfx_col)
      end,
      c=4,
     },
     {
      draw=function(f)
       circfill(x,y,5,7)
      end,
      c=5,
     },
    })

    -- on hit handling
    for skill in all(_a.passiveskills) do
     if skill.onhit then
      skill.onhit(_a)
     end
    end
    attack.removeme=attack.tar_c <= 0
   end
  end
 end

 -- reset toocloseto
 for _a in all(actors) do
  _a.toocloseto={}
 end

 -- enemies movement check against others
 for i=1,#actors-1 do
  for j=i+1,#actors do
   local enemy,other=actors[i],actors[j]
   if enemy != other and enemy != avatar and other != avatar and
      dist(enemy.x,enemy.y,other.x,other.y) <
        enemy.hh + other.hh then
    add(enemy.toocloseto,other)
    add(other.toocloseto,enemy)
   end
  end
 end

 -- actor movement check against props
 for _a in all(actors) do
  local _dx,_dy=_a.dx,_a.dy
  for _p in all(props) do
   local _tmp=clone(_a)
   _tmp.hh=1
   _tmp.hw=1
   _dx,_dy=collideaabbs(isaabbscolliding,_tmp,_p,_dx,_dy)
   _a.wallcollisiondx,_a.wallcollisiondy=nil
   if _dx != _a.dx or _dy != _a.dy then
    _a.wallcollisiondx,_a.wallcollisiondy=_dx,_dy
   end
  end
  _a.x+=_dx
  _a.y+=_dy
  _a.x=mid(0,_a.x,128)
  _a.y=mid(0,_a.y,128)
  _a.dx,_a.dy=0,0
 end

 -- update attacks
 for attack in all(attacks) do
  if attack.state_c and not attack.removeme then
   attack.state_c-=1
   attack.removeme=attack.state_c <= 0
  end

  attack.x+=(attack.dx or 0)
  attack.y+=(attack.dy or 0)

  if attack.x > 128 or attack.x < 0 or
     attack.y > 128 or attack.y < 0 then
   attack.removeme=true
  end
 end

 -- update dmg indicator
 for _a in all(actors) do
  if _a.dmgfx_c > 0 then
   _a.dmgfx_c-=1
  end
 end

 -- update actor animation frames
 for _a in all(actors) do
  local stateframes=_a[_a.state]
  _a.curframe+=(stateframes.animspd or 0.25)*_a.spd
  if _a.curframe >= #stateframes+1 then
   _a.curframe=1
  end
 end

 -- update vfx
 for vfx in all(vfxs) do
  vfx[1].c-=1
  if vfx[1].c <= 0 then
   del(vfx,vfx[1])
  end
  vfx.removeme=#vfx <= 0
 end

 -- update pemitters
 for _p in all(pemitters) do
  _p.c,_p.particles=_p.c or _p.prate[1],_p.particles or {}
  _p.c-=1
  if _p.c <= 0 then
   local x,y,poffsets,pdy=
     _p.follow.x,_p.follow.y,_p.poffsets,_p.dy or pfn'-0.3,0,'

   x+=poffsets[1]+rnd(poffsets[3]+abs(poffsets[1]))
   y+=poffsets[2]+rnd(poffsets[4]+abs(poffsets[2]))

   local dy=pdy[1]+rnd(pdy[2]+abs(pdy[1]))

   add(_p.particles,{
    c=_p.plife[1]+rnd(_p.plife[2]),
    x=x,y=y,dy=dy,
   })

   _p.c=_p.prate[1]+rnd(_p.prate[2])
  end

  _p.life-=1
  _p.removeme=_p.life <= 0

  -- update this pemitters particles
  for par in all(_p.particles) do
   par.c-=1
   par.col=par.c <= _p.plife[1] and _p.pcol2 or _p.pcol1
   par.y+=par.dy
   if par.c <= 0 then
    del(_p.particles,par)
   end
  end

 end

 -- remove pemitters
 for _p in all(pemitters) do
  if _p.removeme or _p.follow.removeme then
   del(pemitters,_p)
  end
 end

 -- remove actors
 for _a in all(actors) do
  if _a.removeme then
   del(actors,_a)
  end
 end

 -- remove attacks
 for attack in all(attacks) do
  if attack.removeme then
   del(attacks,attack)
  end
 end

 -- remove vfxs
 for vfx in all(vfxs) do
  if vfx.removeme then
   del(vfxs,vfx)
  end
 end

 -- play death sound
 if avatar.hp <= 0 then
  music(0xffff)
  deathts=tick
  _sfx'2'
 end
end


function dungeondraw()
 cls(5)
 palt(0,false)
 palt(11,true)

 local spr1,offset=176+theme*16,0

 -- draw interactables
 if islevelcleared then
  for _i in all(interactables) do
   spr(_i.sprite,_i.x-_i.hw,_i.y-_i.hh)
  end
 end

 -- draw attacks
 for _att in all(attacks) do
  if _att.frame then
   local _f=_att.frame
   if _att.col then
    pal(7,_att.col,0)
   end
   sspr(_f[1],_f[2],_f[3],_f[4],_att.x+_f[5],_att.y+_f[6],_f[3],_f[4])
   pal(7,7,0)
  end

  -- rect(
  --  _att.x-_att.hw,
  --  _att.y-_att.hh,
  --  _att.x+_att.hw,
  --  _att.y+_att.hh,
  --  15)
 end

 -- draw actors, draw props
 local _drawables=concat({actors,props})
 sortony(_drawables)

 for _,_d in pairs(_drawables) do
  local _a=_d
  local state=_a.state
  local _curframe=flr(_a.curframe)
  local f=_a[state][_curframe]

  for k,v in pairs(_a.cols or {}) do
   pal(k,v,0)
  end

  -- draw dmg overlay color
  if _a.dmgfx_c > 0 then
   for i=1,15 do
    pal(i,_a.dmgfx_col,0)
   end
  end

  -- draw weapon
  if _a == avatar and avatar.items.weapon then
   item=avatar.items.weapon
   local f=item[state][_curframe]
   pal(6,item.col,0)
   sspr(
    f[1],f[2],
    f[3],f[4],
    _a.flipx and _a.x-f[3]-f[5] or _a.x+f[5],
    _a.y+f[6],
    f[3],f[4],_a.flipx)
  end

  sspr(
   f[1],f[2],
   f[3],f[4],
   _a.flipx and _a.x-f[3]-f[5] or _a.x+f[5],
   _a.y+f[6],
   f[3],f[4],_a.flipx)

  -- draw offhand
  if _a == avatar and avatar.items.offhand then
   item=avatar.items.offhand
   local f=item[state][min(flr(item.curframe),#item[state])]
   pal(6,item.col,0)
   sspr(f[1],f[2],f[3],f[4],_a.x+f[5],_a.y+f[6],f[3],f[4],flipx)
  end

  -- reset colors
  for i=1,15 do
   pal(i,i,0)
  end

  -- rect(
  --  _a.x-_a.hw,
  --  _a.y-_a.hh+_a.yoff,
  --  _a.x+_a.hw,
  --  _a.y+_a.hh+_a.yoff,
  --  13)

  -- circfill(_a.x,_a.y,1,14)
 end

 -- draw vfx
 for vfx in all(vfxs) do
  local f=vfx[1]
  if f.draw then
   f.draw(f)
  else
   pal(7,f.col or 7,0)
   sspr(
    f[1],f[2],
    f[3],f[4],
    f[5],f[6],
    f[3],f[4],f.flipx)
   pal(7,7,0)
  end
 end

 -- draw particles
 for _p in all(pemitters) do
  for par in all(_p.particles) do
   pset(par.x,par.y,par.col)
  end
 end

 -- draw interactable text
 if curinteractable then
  print(curinteractable.text,
   mid(0,
     curinteractable.x-#curinteractable.text*2,
     124-#curinteractable.text*4),
   max(8,curinteractable.y-8),
   10)
 end

 -- draw gui
 for _i=0,avatar.hp-1 do
  sspr(17,35,7,6,2+_i*8,2)
  -- offset=(_i+1)*6-1
 end

 for _i=0,avatar.startarmor-1 do
  x=_i >= avatar.armor and 53 or 48
  sspr(x,40,5,5,121-offset-_i*6,1)
 end

 -- if dungeonlvl > 0 then
 --  print('level '..dungeonlvl,3,1,6)
 -- end

 if avatar.hp <= 0 then
  print('a deadly blow',40,60,8)
  -- if tick-deathts > 150 then
  --  print('(you\'ve lost your inventory)',12,72,8)
  --  print('press \x8e to continue',26,80,8)
  -- end
 end

 -- draw boss hp
 if boss and boss.hp > 0 then
  local hw=boss.hp*6/2
  rectfill(64-hw,123,64+hw,125,8)
  print(boss.name,64-#boss.name*2,122,15)
 end

end




-- equip scene

function equipinit()
 _update60,
 _draw,
 inventorycur,
 equippedcur,
 availableskillscur,
 sectioncur,
 spdfactornr,
 equipped,
 availableskills=
   equipupdate,equipdraw,1,1,1,4,0,{},{}
end

function equipupdate()
 btnp0,btnp1,btnp4,btnp5,
 avatar.startarmor,
 avatar.spdfactor,
 avatar.att_spd_dec,
 avatar_items,
 spdfactornr,
 equipped,
 avatar.passiveskills,
 availableskills=
  btnp(0),btnp(1),btnp(4),btnp(5),
  0,1,0,avatar.items,0,{},{},{}

  -- init equipped items
 for _,item in pairs(avatar_items) do
  add(equipped,item)
  if item.armor then
   avatar.startarmor+=item.armor
  end
  if item.spdfactor then
   avatar.spdfactor+=item.spdfactor
   spdfactornr+=-flr(item.spdfactor*0xff9c)
  end
  avatar.att_spd_dec+=item.att_spd_dec
 end

 -- init available active skills
 for item in all(equipped) do
  if item.prefix and item.prefix.skill and
     item.prefix.skill.perform then
   add(availableskills,item.prefix.skill)
  end
  if item.suffix and item.suffix.skill and
     item.suffix.skill.perform then
   add(availableskills,item.suffix.skill)
  end
 end

 -- init available passive skills
 for item in all(equipped) do
  local _prefix,_suffix=item.prefix,item.suffix
  if _prefix == amuletprefix[1] or
     _prefix and _prefix.skill and
     (not _prefix.skill.perform) then
   add(availableskills,_prefix.skill)
   add(avatar.passiveskills,_prefix.skill)
  end
  if _suffix and _suffix.skill and
     (not _suffix.skill.perform) then
   add(availableskills,_suffix.skill)
   add(avatar.passiveskills,_suffix.skill)
  end
 end

 -- changing sections
 _d=btnp(2) and 1 or btnp(3) and 0xffff or nil
 if _d then
  sectioncur=mid(1,sectioncur-_d,4)
  _sfx'7'
 end

 -- init inventory
 for item in all(avatar.inventory) do
  if avatar_items[item.slot] == item then
   del(avatar.inventory,item)
  end
 end

 -- inventory
 inventoryn=#avatar.inventory
 if sectioncur == 1 then
  _d=btnp0 and 1 or btnp1 and 0xffff or 0
  inventorycur=mid(1,inventorycur-_d,inventoryn)
  if _d != 0 then
   sellcur=nil
   _sfx'7'
  end

  if inventoryn > 0 then
   if btnp4 then
    selecteditem,avatar.skill1,avatar.skill2=avatar.inventory[inventorycur]

    if avatar_items[selecteditem.slot] then
     add(avatar.inventory,avatar_items[selecteditem.slot])
    end
    avatar_items[selecteditem.slot]=selecteditem

    if selecteditem.twohand then
     add(avatar.inventory,avatar_items.offhand)
     avatar_items.offhand=nil
    end

    if selecteditem.slot == 'offhand' and
       avatar_items.weapon and
       avatar_items.weapon.twohand then
     add(avatar.inventory,avatar_items.weapon)
     avatar_items.weapon=nil
    end
    inventorycur=mid(1,inventorycur,inventoryn-1)
    _sfx'8'

   elseif btnp5 then
    if sellcur then
     del(avatar.inventory,avatar.inventory[sellcur])
     sellcur,avatar.skill1,avatar.skill2=nil
     inventorycur=min(inventorycur,inventoryn-1)
     _sfx'29'
    else
     sellcur=inventorycur
    end
   end
  end

 -- equipped
 elseif sectioncur == 2 then
  sellcur=nil
  _d=btnp0 and 1 or btnp1 and 0xffff or nil
  if _d then
   equippedcur=mid(1,equippedcur-_d,#slots)
   _sfx'7'
  end

  if btnp4 or btnp5 then
   if #avatar.inventory >= 10 then
    _sfx'6'
   else
    local selecteditem=avatar_items[slots[equippedcur]]
    if selecteditem then
     avatar_items[selecteditem.slot],avatar.skill1,avatar.skill2=nil
     add(avatar.inventory,selecteditem)
    end
    _sfx'8'
   end
  end

 -- available skills
 elseif sectioncur == 3 then
  _d=btnp0 and 1 or btnp1 and 0xffff or nil
  if _d then
   availableskillscur=mid(1,availableskillscur-_d,#availableskills)
   _sfx'7'
  end

  local selectedskill=availableskills[availableskillscur]
  if selectedskill then
   if btnp4 then
    if selectedskill.perform then
     avatar.skill1=selectedskill
     if avatar.skill2 == avatar.skill1 then
      avatar.skill2=nil
     end
     _sfx'8'
    else
     _sfx'6'
    end
   end
   if btnp5 then
    if selectedskill.perform then
     avatar.skill2=selectedskill
     if avatar.skill1 == avatar.skill2 then
      avatar.skill1=nil
     end
     _sfx'8'
    else
     _sfx'6'
    end
   end
  end

 -- exit
 elseif sectioncur == 4 then
  if btnp4 then
   if avatar.skill1 or avatar.skill2 then
    for k,v in pairs(slots) do
     if avatar_items[v] then
      saveitem(k,avatar_items[v].class,has(
          itemclasses[avatar_items[v].class].prefix or
          prefix,avatar_items[v].prefix),
        has(suffix,avatar_items[v].suffix))
     else
      saveitem(k,0,0,0)
     end
    end
    
    if theme then
     _update60,_draw=dungeonupdate,dungeondraw
    else
     dungeoninit()
    end
   else
    sectioncur=3
    _sfx'6'
   end
  end
 end
end

function equipdraw()
 cls(0)
 fillp(0b1010000110000101)
 rectfill(0,0,128,3,1)
 fillp()

 -- draw inventory section
 local offsetx,i=0,1
 print('saddlebags',4,8,sectioncur == 1 and 10 or 4)
 for item in all(avatar.inventory) do
  spr(item.sprite,6+offsetx,17)
  if sectioncur == 1 and i == inventorycur then
   rect(4+offsetx,15,15+offsetx,26,10)
   if i == sellcur then
    sspr(58,40,5,5,offsetx+4,15)
   end
   print(item.name,4,29,7)
  end
  offsetx+=12
  i+=1
 end

 -- draw equipped section
 offsetx,i=0,1
 print('equipped',4,43,sectioncur == 2 and 10 or 4)
 print('+'..spdfactornr..'% spd',41,43,13)
 print(avatar.att_spd_dec..' -af',79,43,3)
 for _i=0,avatar.startarmor-1 do
  sspr(48,40,5,5,121-_i*6,43)
 end
 for k,v in pairs(slots) do
  local item=avatar.items[v]
  if item then
   spr(item.sprite,6+offsetx,52)
  else
   spr(k,6+offsetx,52)
  end
  if sectioncur == 2 and k == equippedcur then
   rect(4+offsetx,50,15+offsetx,61,10)
   if item then
    print(item.name,4,64,7)
   end
  end
  offsetx+=12
 end

 -- draw availableskills section
 offsetx,i=0,1
 print('skills',4,79,sectioncur == 3 and 10 or 4)
 for skill in all(availableskills) do
  spr(skill.sprite,6+offsetx,88)
  if sectioncur == 3 and i == availableskillscur then
   rect(4+offsetx,86,15+offsetx,97,10)
   if skill then
    print(skill.desc,4,109,7)
   end
  end
  if skill == avatar.skill1 then
   spr(24,6+offsetx,100)
   print('\x8e',7+offsetx,100,11)
  end
  if skill == avatar.skill2 then
   spr(24,6+offsetx,100)
   print('\x97',7+offsetx,100,8)
  end
  offsetx+=12
  i+=1
 end

 -- draw exit button
 print('exit',57,120,sectioncur == 4 and 10 or 4)
end

function splash()
 music()
 _update60=function()
  tick+=1
  if btnp(4) then
   theme=nil
   equipinit()
  end
 end
 _draw=function()
  cls(1)
  sspr(79,99,49,29,42,32)
  col=tick % 60 <= 30 and 13 or 7
  if theme then
   print('you truly are a',32,17,13)
   print('\x8e to continue',38,118,col)
  else
   print('\x8e to start',42,118,col)
  end
 end
end

-- _init=splash
_init=function()
 dungeoninit()
end
__gfx__
00000000000000550555555005500550055555005550550005555500005555500000000000000000000000000000000000000000000000000000000000000000
00000000000005550555555055555555555555505550550050000050050000000000000000000000000000000000000000000000000000000000000000000000
00000000000055500555555050555505555555505550550050000050055555000000000000000000000000000000000000000000000000000000000000000000
00000000500555000555555050555505500500505550550005500500055555000000000000000000000000000000000000000000000000000000000000000000
00000000055550000555555000555500550005505555055000055000055555000000000000000000000000000000000000000000000000000000000000000000
00000000005500000555555000555500550005505555505500555500055555000000000000000000000000000000000000000000000000000000000000000000
00000000050500000055550000555500550005500555505500555500055555000000000000000000000000000000000000000000000000000000000000000000
00000000500050000005500000000000050005000000000000055000055555000000000000000000000000000000000000000000000000000000000000000000
b00bbbb00bbbbbbb0bbbb00bbbbbbbbbbbbbbbbbbbbbbbbbbbbbbbbbbbbbbbbbbbbbbbbbbbbbbbbbbbbbbbbbbbbbbbbbbbbbbbbbbbbbbbbbbbbbbbbbbbbbbbbb
0ff0bb0ff0bbbb0050bb0ff0bbbbbbbbbbbbbbbbbbbbbbbbbbbbbbbbbbbbbbbbbbbbbbbbbbbbbbbbbbbbbbbbbbbbbbbbbbbbbbbbbbbbbbbbbbbbbbbbbbbbbbbb
0ff0bb0ff0bbb0ff50bb0ff0bbbbbbbbbbbbbbbbbbbbbbbbbbbbbbbbbbbbbbbbbbbbbbbbbbbbbbbbbbbbbbbbbbbbbbbbbbbbbbbbbbbbbbbbbbbbbbbbbbbbbbbb
0ff0bb0ff0bbb0ff50bb0ff0bbbbbbbbbbbbbbbbbbbbbbbbbbbbbbbbbbbbbbbbbbbbbbbbbbbbbbbbbbbbbbbbbbbbbbbbbbbbbbbbbbbbbbbbbbbbbbbbbbbbbbbb
0550bb0550bbb0ff50000550bbbbbbbbbbbbbbbbbbbbbbbbbbbbbbbbbbbbbbbbbbbbbbbbbbbbbbbbbbbbbbbbbbbbbbbbbbbbbbbbbbbbbbbbbbbbbbbbbbbbbbbb
0550b05550bbb0550bf555550bbbbbbbbbbbbbbbbbbbbbbbbbbbbbbbbbbbbbbbbbbbbbbbbbbbbbbbbbbbbbbbbbbbbbbbbbbbbbbbbbbbbbbbbbbbbbbbbbbbbbbb
0550050550bb05550b00555500bbbbbbbbbbbbbbbbbbbbbbbbbbbbbbbbbbbbbbbbbbbbbbbbbbbbbbbbbbbbbbbbbbbbbbbbbbbbbbbbbbbbbbbbbbbbbbbbbbbbbb
05500f0550b050550bbb05505fbbbbbbbbbbbbbbbbbbbbbbbbbbbbbbbbbbbbbbbbbbbbbbbbbbbbbbbbbbbbbbbbbbbbbbbbbbbbbbbbbbbbbbbbbbbbbbbbbbbbbb
0f50bb0d0d00f0550bb0dddd00bbbbbbbbbbbbbbbbbbbbbbbbbbbbbbbbbbbbbbbbbbbbbbbbbbbbbbbbbbbbbbbbbbbbbbbbbbbbbbbbbbbbbbbbbbbbbbbbbbbbbb
0dd0bb0d0d0bb055d002d0020bbbbbbbbbbbbbbbbbbbbbbbbbbbbbbbbbbbbbbbbbbbbbbbbbbbbbbbbbbbbbbbbbbbbbbbbbbbbbbbbbbbbbbbbbbbbbbbbbbbbbbb
b0d0b020020bb0ddd0bbbbbbbbbbbbbbbbbbbbbbbbbbbbbbbbbbbbbbbbbbbbbbbbbbbbbbbbbbbbbbbbbbbbbbbbbbbbbbbbbbbbbbbbbbbbbbbbbbbbbbbbbbbbbb
b020bbbbbbbbb0d020bbbbbbbbbbbbbbbbbbbbbbbbbbbbbbbbbbbbbbbbbbbbbbbbbbbbbbbbbbbbbbbbbbbbbbbbbbbbbbbbbbbbbbbbbbbbbbbbbbbbbbbbbbbbbb
bbbb00bbbbbb0200bbbbbbbbbbbbbbbbbbbbbbbbbbbbbbbbbbbbbbbbbbbbbbbbbbbbbbbbbbbbbbbbbbbbbbbbbbbbbbbbbbbbbbbbbbbbbbbbbbbbbbbbbbbbbbbb
bbb060bbbbbb00bbbbbbbbbbbbbbbbbbbbbbbbbbbbbbbbbbbbbbbbbbbbbbbbbbbbbbbbbbbbbbbbbbbbbbbbbbbbbbbbbbbbbbbbbbbbbbbbbbbbbbbbbbbbbbbbbb
0b060bb000009900000bbbbbbbbbbbbbbbbbbbbbbbbbbbbbbbbbbbbbbbbbbbbbbbbbbbbbbbbbbbbbbbbbbbbbbbbbbbbbbbbbbbbbbbbbbbbbbbbbbbbbbbbbbbbb
9060bb06666699666660bbbbbbbbbbbbbbbbbbbbbbbbbbbbbbbbbbbbbbbbbbbbbbbbbbbbbbbbbbbbbbbbbbbbbbbbbbbbbbbbbbbbbbbbbbbbbbbbbbbbbbbbbbbb
590bbbb000009900000bbbbbbbbbbbbbbbbbbbbbbbbbbbbbbbbbbbbbbbbbbbbbbbbbbbbbbbbbbbbbbbbbbbbbbbbbbbbbbbbbbbbbbbbbbbbbbbbbbbbbbbbbbbbb
0090bbbbbbbb00bbbbbbbbbbbbbbbbbbbbbbbbbbbbbbbbbbbbbbbbbbbbbbbbbbbbbbbbbbbbbbbbbbbbbbbbbbbbbbbbbbbbbbbbbbbbbbbbbbbbbbbbbbbbbbbbbb
bb0bbbbbbbbbb7777bbb000bbbbbb000bbbbbb000000bbbbbb000bbbbbbbbbbbbbbbbbbbbbbbbbbbbbbbbbbbbbbbbbbbbbbbbbbbbbbbbbbbbbbbbbbbbbbbbbbb
bbb77777777bbbbbbbb03300bb0003300bb00022230000bbb03300bbbbbbbbbbbbbbbbbbbbbbbbbbbbbbbbbbbbbbbbbbbbbbbbbbbbbbbbbbbbbbbbbbbbbbbbbb
b77bbb7777777bbbbbb03330b02003330b020b000003300b003330bbbbbbbbbbbbbbbbbbbbbbbbbbbbbbbbbbbbbbbbbbbbbbbbbbbbbbbbbbbbbbbbbbbbbbbbbb
7bbbbbbb777777bbbbb0330b020b0330b020bbbbbb03330033330000000bbbbbbbbbbbbbbbbbbbbbbbbbbbbbbbbbbbbbbbbbbbbbbbbbbbbbbbbbbbbbbbbbbbbb
bbbbbbbbb777777bbb03330020bb0330020bbbbbbb0330bb003303322220bbbbbbbbbbbbbbbbbbbbbbbbbbbbbbbbbbbbbbbbbbbbbbbbbbbbbbbbbbbbbbbbbbbb
bbbbbbbbbb77777bb03033030bbb033030bbbbbbb03330bbb0330000000bbbbbbbbbbbbbbbbbbbbbbbbbbbbbbbbbbbbbbbbbbbbbbbbbbbbbbbbbbbbbbbbbbbbb
bbbbbbbbbbb77777b0004400bbbb03400bbbbbbb030330bbb04440bbbbbbbbbbbbbbbbbbbbbbbbbbbbbbbbbbbbbbbbbbbbbbbbbbbbbbbbbbbbbbbbbbbbbbbbbb
bbbbbbbbbbb77777bbb04040bbbb0440bbbbbbbbb00440bb0330030bbbbbbbbbbbbbbbbbbbbbbbbbbbbbbbbbbbbbbbbbbbbbbbbbbbbbbbbbbbbbbbbbbbbbbbbb
bbbbbbbbbbb77777bb030030bbbbb040bbbbbbbbbb04440bbbbbbbbbbbbbbbb000bbbbbbbbb000bbbbbbbbbbbbbbbbbbbbbbbbbbbbbbbbbbbbbbbbbbbbbbbbbb
bbbbbbbbbbbb77777b00b00bbbbbb030bbbbbbbbb040030bbbbbbbbbbbbbb000520bbbbbb000520bbbbbbbbbbbbbbbbbbbbbbbbbbbbbbbbbbbbbbbbbbbbbbbbb
bbbbbbbbbbbb777770880880bbbbbbbbbbbbbbbbb03000bbbbbbbbbbbbbb06650020bbbb06605020bbbbbbbbbbbbbbbbbbbbbbbbbbbbbbbbbbbbbbbbbbbbbbbb
bbbbbbbbbbbb777770888880bbbbbbbbbbbbb000bbbbbbbbbb000bbbbbbb06500020bbbb06605020bbbbbbbbbbbbbbbbbbbbbbbbbbbbbbbbbbbbbbbbbbbbbbbb
bbbbbbbbbbbb77777b08880bbbbbbbbbbbb000520bbbbbbb000520bbbbb0056000200bb000605020bbbbbbbbbbbbbbbbbbbbbbbbbbbbbbbbbbbbbbbbbbbbbbbb
bbbbbbbbbbbbbbbb7bb080bbbbbbbbbbbb06605020bbbbb06605020bbb065d002260d0066d005060bbbbbbbbbbbbbbbbbbbbbbbbbbbbbbbbbbbbbbbbbbbbbbbb
bbbbbbbbbbbb00bbbbbb0bbbbbbbbbbbbb06650020bbbbb06650020bbbb0056000200bb006605020bbbbbbbbbbbbbbbbbbbbbbbbbbbbbbbbbbbbbbbbbbbbbbbb
bbb00bbbbbb0660bbbbbbbbbbbbbbbbbbbb065002000bbbb065002000bbb0d500020bbbb0d005020bbbbbbbbbbbbbbbbbbbbbbbbbbbbbbbbbbbbbbbbbbbbbbbb
bb0660bbbb0dd60bbbbbbbbbbbbbbbbbb06d06dd602d0b06d06dd602d0bb06650020bbbb06605020bbbbbbbbbbbbbbbbbbbbbbbbbbbbbbbbbbbbbbbbbbbbbbbb
b06d60bbb0d6d60bbbbbbbbbbbbbbbbbbb0665002000bbb0665002000bbb0d00520bbbbb0d00520bbbbbbbbbbbbbbbbbbbbbbbbbbbbbbbbbbbbbbbbbbbbbbbbb
b0ddd60bb000dd60bbbbbbbbbbbbbbbbbb0d050020bbbbb0d050020bbbbb060d00bbbbbb060d00bbbbbbbbbbbbbbbbbbbbbbbbbbbbbbbbbbbbbbbbbbbbbbbbbb
06ddd60b00660d60bbbbbbbbbbbbbbbbbb06605020bbbbb06605020bbbbb06060bbbbbbb06060bbbbbbbbbbbbbbbbbbbbbbbbbbbbbbbbbbbbbbbbbbbbbbbbbbb
0d66dd600dd60060bbbbbbbbbbbbbbbbbb0d00520bbbbbb06d0520bbbbbb06060bbbbbbb06060bbbbbbbbbbbbbbbbbbbbbbbbbbbbbbbbbbbbbbbbbbbbbbbbbbb
0ddddd600ddd60d0bbbbbbbbbbbbbbbbbb060b00bbbbbb0606000bbbbbbbbbbbbbbbbbbbbbbbbbbbbbbbbbbbbbbbbbbbbbbbbbbbbbbbbbbbbbbbbbbbbbbbbbbb
b0b0bb0bbbbbbbbbbbbbbbbbbbbbbbbbbb060bbbbbbbb060060bbbbbbbbbbbbbbbbbbbbbbbbbbbbbbbbbbbbbbbbbbbbbbbbbbbbbbbbbbbbbbbbbbbbbbbbbbbbb
02020020bbbbbbbbbbbbbbbbbbbbbbbbbb060bbbbbbbbbbbbbbbbbbbbbbbbbbbbbbbbbbbbbbbbbbbbbbbbbbbbbbbbbbbbbbbbbbbbbbbbbbbbbbbbbbbbbbbbbbb
0220b020bbbbbbbbbbbbbbbbbbbbbbbbbbbbbbbbbbbbbbbbbbbbbbbbbbbbbbbbbbbbbbbbbbbbbbbbbbbbbbbbbbbbbbbbbbbbbbbbbbbbbbbbbbbbbbbbbbbbbbbb
020bb020bbbbbbbbbbbbbbbbbbbbbbbbbbbbbbbbbbbbbbbbbbbbbbbbbbbbbbbbbbbbbbbbbbbbbbbbbbbbbbbbbbbbbbbbbbbbbbbbbbbbbbbbbbbbbbbbbbbbbbbb
b020020bbbbbbbbbbbbbbbbbbbbbbbbbbbbbbbbbbbbbbbbbbbbbbbbbbbbbbbbbbbbbbbbbbbbbbbbbbbbbbbbbbbbbbbbbbbbbbbbbbbbbbbbbbbbbbbbbbbbbbbbb
b02020bbbbbbbbbbbbbbbbbbbbbbbbbbbbbbbbbbbbbbbbbbbbbbbbbbbbbbbbbbbbbbbbbbbbbbbbbbbbbbbbbbbbbbbbbbbbbbbbbbbbbbbbbbbbbbbbbbbbbbbbbb
b02020bbbbbbbbbbbbbbbbbbbbbbbbbbbbbbbbbbbbbbbbbbbbbbbbbbbbbbbbbbbbbbbbbbbbbbbbbbbbbbbbbbbbbbbbbbbbbbbbbbbbbbbbbbbbbbbbbbbbbbbbbb
bb020bbbbbbbbbbbbbbbbbbbbbbbbbbbbbbbbbbbbbbbbbbbbbbbbbbbbbbbbbbbbbbbbbbbbbbbbbbbbbbbbbbbbbbbbbbbbbbbbbbbbbbbbbbbbbbbbbbbbbbbbbbb
bbb0200bbbbbbbbbbbbbbbbbbbbbbbbbbbbbbbbbbbbbbbbbbbbbbbbbbbbbbbbbbbbbbbbbbbbbbbbbbbbbbbbbbbbbbbbbbbbbbbbbbbbbbbbbbbbbbbbbbbbbbbbb
bbb02220bbbbbbbbbbbbbbbbbbbbbbbbbbbbbbbbbbbbbbbbbbbbbbbbbbbbbbbbbbbbbbbbbbbbbbbbbbbbbbbbbbbbbbbbbbbbbbbbbbbbbbbbbbbbbbbbbbbbbbbb
bbb0200bbbbbbbbbbbbbbbbbbbbbbbbbbbbbbbbbbbbbbbbbbbbbbbbbbbbbbbbbbbbbbbbbbbbbbbbbbbbbbbbbbbbbbbbbbbbbbbbbbbbbbbbbbbbbbbbbbbbbbbbb
bbb020bbbbbbbbbbbbbbbbbbbbbbbbbbbbbbbbbbbbbbbbbbbbbbbbbbbbbbbbbbbbbbbbbbbbbbbbbbbbbbbbbbbbbbbbbbbbbbbbbbbbbbbbbbbbbbbbbbbbbbbbbb
bb0220bbbbbbbbbbbbbbbbbbbbbbbbbbbbbbbbbbbbbbbbbbbbbbbbbbbbbbbbbbbbbbbbbbbbbbbbbbbbbbbbbbbbbbbbbbbbbbbbbbbbbbbbbbbbbbbbbbbbbbbbbb
bb0220bbbbbbbbbbbbbbbbbbbbbbbbbbbbbbbbbbbbbbbbbbbbbbbbbbbbbbbbbbbbbbbbbbbbbbbbbbbbbbbbbbbbbbbbbbbbbbbbbbbbbbbbbbbbbbbbbbbbbbbbbb
bb0220bbbbbbbbbbbbbbbbbbbbbbbbbbbbbbbbbbbbbbbbbbbbbbbbbbbbbbbbbbbbbbbbbbbbbbbbbbbbbbbbbbbbbbbbbbbbbbbbbbbbbbbbbbbbbbbbbbbbbbbbbb
b022220bbbbbbbbbbbbbbbbbbbbbbbbbbbbbbbbbbbbbbbbbbbbbbbbbbbbbbbbbbbbbbbbbbbbbbbbbbbbbbbbbbbbbbbbbbbbbbbbbbbbbbbbbbbbbbbbbbbbbbbbb
bbbbbbbbbbbbbbbbbbbbbbbbbbbbbbbbbbbbbbbbbbbbbbbbbbbbbbbbbbbbbbbbbbbbbbbbbbbbbbbbbbbbbbbbbbbbbbbbbbbbbbbbbbbbbbbbbbbbbbbbbbbbbbbb
bbbbbbbbbbbbbbbbbbbbbbbbbbbbbbbbbbbbbbbbbbbbbbbbbbbbbbbbbbbbbbbbbbbbbbbbbbbbbbbbbbbbbbbbbbbbbbbbbbbbbbbbbbbbbbbbbbbbbbbbbbbbbbbb
bbbbbbbbbbbbbbbbbbbbbbbbbbbbbbbbbbbbbbbbbbbbbbbbbbbbbbbbbbbbbbbbbbbbbbbbbbbbbbbbbbbbbbbbbbbbbbbbbbbbbbbbbbbbbbbbbbbbbbbbbbbbbbbb
bbbbbbbbbbbbbbbbbbbbbbbbbbbbbbbbbbbbbbbbbbbbbbbbbbbbbbbbbbbbbbbbbbbbbbbbbbbbbbbbbbbbbbbbbbbbbbbbbbbbbbbbbbbbbbbbbbbbbbbbbbbbbbbb
bbbbbbbbbbbbbbbbbbbbbbbbbbbbbbbbbbbbbbbbbbbbbbbbbbbbbbbbbbbbbbbbbbbbbbbbbbbbbbbbbbbbbbbbbbbbbbbbbbbbbbbbbbbbbbbbbbbbbbbbbbbbbbbb
bbbbbbbbbbbbbbbbbbbbbbbbbbbbbbbbbbbbbbbbbbbbbbbbbbbbbbbbbbbbbbbbbbbbbbbbbbbbbbbbbbbbbbbbbbbbbbbbbbbbbbbbbbbbbbbbbbbbbbbbbbbbbbbb
bbbbbbbbbbbbbbbbbbbbbbbbbbbbbbbbbbbbbbbbbbbbbbbbbbbbbbbbbbbbbbbbbbbbbbbbbbbbbbbbbbbbbbbbbbbbbbbbbbbbbbbbbbbbbbbbbbbbbbbbbbbbbbbb
bbbbbbbbbbbbbbbbbbbbbbbbbbbbbbbbbbbbbbbbbbbbbbbbbbbbbbbbbbbbbbbbbbbbbbbbbbbbbbbbbbbbbbbbbbbbbbbbbbbbbbbbbbbbbbbbbbbbbbbbbbbbbbbb
bbbbbbbbbbbbbbbbbbbbbbbbbbbbbbbbbbbbbbbbbbbbbbbbbbbbbbbbbbbbbbbbbbbbbbbbbbbbbbbbbbbbbbbbbbbbbbbbbbbbbbbbbbbbbbbbbbbbbbbbbbbbbbbb
bbbbbbbbbbbbbbbbbbbbbbbbbbbbbbbbbbbbbbbbbbbbbbbbbbbbbbbbbbbbbbbbbbbbbbbbbbbbbbbbbbbbbbbbbbbbbbbbbbbbbbbbbbbbbbbbbbbbbbbbbbbbbbbb
bbbbbbbbbbbbbbbbbbbbbbbbbbbbbbbbbbbbbbbbbbbbbbbbbbbbbbbbbbbbbbbbbbbbbbbbbbbbbbbbbbbbbbbbbbbbbbbbbbbbbbbbbbbbbbbbbbbbbbbbbbbbbbbb
bbbbbbbbbbbbbbbbbbbbbbbbbbbbbbbbbbbbbbbbbbbbbbbbbbbbbbbbbbbbbbbbbbbbbbbbbbbbbbbbbbbbbbbbbbbbbbbbbbbbbbbbbbbbbbbbbbbbbbbbbbbbbbbb
bbbbbbbbbbbbbbbbbbbbbbbbbbbbbbbbbbbbbbbbbbbbbbbbbbbbbbbbbbbbbbbbbbbbbbbbbbbbbbbbbbbbbbbbbbbbbbbbbbbbbbbbbbbbbbbbbbbbbbbbbbbbbbbb
bbbbbbbbbbbbbbbbbbbbbbbbbbbbbbbbbbbbbbbbbbbbbbbbbbbbbbbbbbbbbbbbbbbbbbbbbbbbbbbbbbbbbbbbbbbbbbbbbbbbbbbbbbbbbbbbbbbbbbbbbbbbbbbb
bbbbbbbbbbbbbbbbbbbbbbbbbbbbbbbbbbbbbbbbbbbbbbbbbbbbbbbbbbbbbbbbbbbbbbbbbbbbbbbbbbbbbbbbbbbbbbbbbbbbbbbbbbbbbbbbbbbbbbbbbbbbbbbb
bbbbbbbbbbbbbbbbbbbbbbbbbbbbbbbbbbbbbbbbbbbbbbbbbbbbbbbbbbbbbbbbbbbbbbbbbbbbbbbbbbbbbbbbbbbbbbbbbbbbbbbbbbbbbbbbbbbbbbbbbbbbbbbb
bbbbbbbbbbbbbbbbbbbbbbbbbbbbbbbbbbbbbbbbbbbbbbbbbbbbbbbbbbbbbbbbbbbbbbbbbbbbbbbbbbbbbbbbbbbbbbbbbbbbbbbbbbbbbbbbbbbbbbbbbbbbbbbb
bbbbbbbbbbbbbbbbbbbbbbbbbbbbbbbbbbbbbbbbbbbbbbbbbbbbbbbbbbbbbbbbbbbbbbbbbbbbbbbbbbbbbbbbbbbbbbbbbbbbbbbbbbbbbbbbbbbbbbbbbbbbbbbb
bbbbbbbbbbbbbbbbbbbbbbbbbbbbbbbbbbbbbbbbbbbbbbbbbbbbbbbbbbbbbbbbbbbbbbbbbbbbbbbbbbbbbbbbbbbbbbbbbbbbbbbbbbbbbbbbbbbbbbbbbbbbbbbb
bbbbbbbbbbbbbbbbbbbbbbbbbbbbbbbbbbbbbbbbbbbbbbbbbbbbbbbbbbbbbbbbbbbbbbbbbbbbbbbbbbbbbbbbbbbbbbbbbbbbbbbbbbbbbbbbbbbbbbbbbbbbbbbb
bbbbbbbbbbbbbbbbbbbbbbbbbbbbbbbbbbbbbbbbbbbbbbbbbbbbbbbbbbbbbbbbbbbbbbbbbbbbbbbbbbbbbbbbbbbbbbbbbbbbbbbbbbbbbbbbbbbbbbbbbbbbbbbb
bbbbbbbbbbbbbbbbbbbbbbbbbbbbbbbbbbbbbbbbbbbbbbbbbbbbbbbbbbbbbbbbbbbbbbbbbbbbbbbbbbbbbbbbbbbbbbbbbbbbbbbbbbbbbbbbbbbbbbbbbbbbbbbb
bbbbbbbbbbbbbbbbbbbbbbbbbbbbbbbbbbbbbbbbbbbbbbbbbbbbbbbbbbbbbbbbbbbbbbbbbbbbbbbbbbbbbbbbbbbbbbbbbbbbbbbbbbbbbbbbbbbbbbbbbbbbbbbb
bbbbbbbbbbbbbbbbbbbbbbbbbbbbbbbbbbbbbbbbbbbbbbbbbbbbbbbbbbbbbbbbbbbbbbbbbbbbbbbbbbbbbbbbbbbbbbbbbbbbbbbbbbbbbbbbbbbbbbbbbbbbbbbb
bbbbbbbbbbbbbbbbbbbbbbbbbbbbbbbbbbbbbbbbbbbbbbbbbbbbbbbbbbbbbbbbbbbbbbbbbbbbbbbbbbbbbbbbbbbbbbbbbbbbbbbbbbbbbbbbbbbbbbbbbbbbbbbb
bbbbbbbbbbbbbbbbbbbbbbbbbbbbbbbbbbbbbbbbbbbbbbbbbbbbbbbbbbbbbbbbbbbbbbbbbbbbbbbbbbbbbbbbbbbbbbbbbbbbbbbbbbbbbbbbbbbbbbbbbbbbbbbb
bbbbbbbbbbbbbbbbbbbbbbbbbbbbbbbbbbbbbbbbbbbbbbbbbbbbbbbbbbbbbbbbbbbbbbbbbbbbbbbbbbbbbbbbbbbbbbbbbbbbbbbbbbbbbbbbbbbbbbbbbbbbbbbb
bbbbbbbbbbbbbbbbbbbbbbbbbbbbbbbbbbbbbbbbbbbbbbbbbbbbbbbbbbbbbbbbbbbbbbbbbbbbbbbbbbbbbbbbbbbbbbbbbbbbbbbbbbbbbbbbbbbbbbbbbbbbbbbb
bbbbbbbbbbbbbbbbbbbbbbbbbbbbbbbbbbbbbbbbbbbbbbbbbbbbbbbbbbbbbbbbbbbbbbbbbbbbbbbbbbbbbbbbbbbbbbbbbbbbbbbbbbbbbbbbbbbbbbbbbbbbbbbb
bbbbbbbbbbbbbbbbbbbbbbbbbbbbbbbbbbbbbbbbbbbbbbbbbbbbbbbbbbbbbbbbbbbbbbbbbbbbbbbbbbbbbbbbbbbbbbbbbbbbbbbbbbbbbbbbbbbbbbbbbbbbbbbb
bbbbbbbbbbbbbbbbbbbbbbbbbbbbbbbbbbbbbbbbbbbbbbbbbbbbbbbbbbbbbbbbbbbbbbbbbbbbbbbbbbbbbbbbbbbbbbbbbbbbbbbbbbbbbbbbbbbbbbbbbbbbbbbb
bbbbbbbbbbbbbbbbbbbbbbbbbbbbbbbbbbbbbbbbbbbbbbbbbbbbbbbbbbbbbbbbbbbbbbbbbbbbbbbbbbbbbbbbbbbbbbbbbbbbbbbbbbbbbbbbbbbbbbbbbbbbbbbb
bbbbbbbbbbbbbbbbbbbbbbbbbbbbbbbbbbbbbbbbbbbbbbbbbbbbbbbbbbbbbbbbbbbbbbbbbbbbbbbbbbbbbbbbbbbbbbbbbbbbbbbbbbbbbbbbbbbbbbbbbbbbbbbb
bbbbbbbbbbbbbbbbbbbbbbbbbbbbbbbbbbbbbbbbbbbbbbbbbbbbbbbbbbbbbbbbbbbbbbbbbbbbbbbbbbbbbbbbbbbbbbbbbbbbbbbbbbbbbbbbbbbbbbbbbbbbbbbb
bbbbbbbbbbbbbbbbbbbbbbbbbbbbbbbbbbbbbbbbbbbbbbbbbbbbbbbbbbbbbbbbbbbbbbbbbbbbbbbbbbbbbbbbbbbbbbbbbbbbbbbbbbbbbbbbbbbbbbbbbbbbbbbb
bbbbbbbbbbbbbbbbbbbbbbbbbbbbbbbbbbbbbbbbbbbbbbbbbbbbbbbbbbbbbbbbbbbbbbbbbbbbbbbbbbbbbbbbbbbbbbbbbbbbbbbbbbbbbbbbbbbbbbbbbbbbbbbb
bbbbbbbbbbbbbbbbbbbbbbbbbbbbbbbbbbbbbbbbbbbbbbbbbbbbbbbbbbbbbbbbbbbbbbbbbbbbbbbbbbbbbbbbbbbbbbbbbbbbbbbbbbbbbbbbbbbbbbbbbbbbbbbb
bbbbbbbbbbbbbbbbbbbbbbbbbbbbbbbbbbbbbbbbbbbbbbbbbbbbbbbbbbbbbbbbbbbbbbbbbbbbbbbbbbbbbbbbbbbbbbbbbbbbbbbbbbbbbbbbbbbbbbbbbbbbbbbb
bbbbbbbbbbbbbbbbbbbbbbbbbbbbbbbbbbbbbbbbbbbbbbbbbbbbbbbbbbbbbbbbbbbbbbbbbbbbbbbbbbbbbbbbbbbbbbbbbbbbbbbbbbbbbbbbbbbbbbbbbbbbbbbb
bbbbbbbbbbbbbbbbbbbbbbbbbbbbbbbbbbbbbbbbbbbbbbbbbbbbbbbbbbbbbbbbbbbbbbbbbbbbbbbbbbbbbbbbbbbbbbbbbbbbbbbbbbbbbbbbbbbbbbbbbbbbbbbb
bbbbbbbbbbbbbbbbbbbbbbbbbbbbbbbbbbbbbbbbbbbbbbbbbbbbbbbbbbbbbbbbbbbbbbbbbbbbbbbbbbbbbbbbbbbbbbbbbbbbbbbbbbbbbbbbbbbbbbbbbbbbbbbb
bbbbbbbbbbbbbbbbbbbbbbbbbbbbbbbbbbbbbbbbbbbbbbbbbbbbbbbbbbbbbbbbbbbbbbbbbbbbbbbbbbbbbbbbbbbbbbbbbbbbbbbbbbbbbbbbbbbbbbbbbbbbbbbb
bbbbbbbbbbbbbbbbbbbbbbbbbbbbbbbbbbbbbbbbbbbbbbbbbbbbbbbbbbbbbbbbbbbbbbbbbbbbbbbbbbbbbbbbbbbbbbbbbbbbbbbbbbbbbbbbbbbbbbbbbbbbbbbb
bbbbbbbbbbbbbbbbbbbbbbbbbbbbbbbbbbbbbbbbbbbbbbbbbbbbbbbbbbbbbbbbbbbbbbbbbbbbbbbbbbbbbbbbbbbbbbbbbbbbbbbbbbbbbbbbbbbbbbbbbbbbbbbb
bbbbbbbbbbbbbbbbbbbbbbbbbbbbbbbbbbbbbbbbbbbbbbbbbbbbbbbbbbbbbbbbbbbbbbbbbbbbbbbbbbbbbbbbbbbbbbbbbbbbbbbbbbbbbbbbbbbbbbbbbbbbbbbb
bbbbbbbbbbbbbbbbbbbbbbbbbbbbbbbbbbbbbbbbbbbbbbbbbbbbbbbbbbbbbbbbbbbbbbbbbbbbbbbbbbbbbbbbbbbbbbbbbbbbbbbbbbbbbbbbbbbbbbbbbbbbbbbb
bbbbbbbbbbbbbbbbbbbbbbbbbbbbbbbbbbbbbbbbbbbbbbbbbbbbbbbbbbbbbbbbbbbbbbbbbbbbbbbbbbbbbbbbbbbbbbbbbbbbbbbbbbbbbbbbbbbbbbbbbbbbbbbb
bbbbbbbbbbbbbbbbbbbbbbbbbbbbbbbbbbbbbbbbbbbbbbbbbbbbbbbbbbbbbbbbbbbbbbbbbbbbbbbbbbbbbbbbbbbbbbbbbbbbbbbbbbbbbbbbbbbbbbbbbbbbbbbb
bbbbbbbbbbbbbbbbbbbbbbbbbbbbbbbbbbbbbbbbbbbbbbbbbbbbbbbbbbbbbbbbbbbbbbbbbbbbbbbbbbbbbbbbbbbbbbbbbbbbbbbbbbbbbbbbbbbbbbbbbbbbbbbb
bbbbbbbbbbbbbbbbbbbbbbbbbbbbbbbbbbbbbbbbbbbbbbbbbbbbbbbbbbbbbbbbbbbbbbbbbbbbbbbbbbbbbbbbbbbbbbbbbbbbbbbbbbbbbbbbbbbbbbbbbbbbbbbb
bbbbbbbbbbbbbbbbbbbbbbbbbbbbbbbbbbbbbbbbbbbbbbbbbbbbbbbbbbbbbbbbbbbbbbbbbbbbbbbbbbbbbbbbbbbbbbbbbbbbbbbbbbbbbbbbbbbbbbbbbbbbbbbb
bbbbbbbbbbbbbbbbbbbbbbbbbbbbbbbbbbbbbbbbbbbbbbbbbbbbbbbbbbbbbbbbbbbbbbbbbbbbbbbbbbbbbbbbbbbbbbbbbbbbbbbbbbbbbbbbbbbbbbbbbbbbbbbb
bbbbbbbbbbbbbbbbbbbbbbbbbbbbbbbbbbbbbbbbbbbbbbbbbbbbbbbbbbbbbbbbbbbbbbbbbbbbbbbbbbbbbbbbbbbbbbbbbbbbbbbbbbbbbbbbbbbbbbbbbbbbbbbb
bbbbbbbbbbbbbbbbbbbbbbbbbbbbbbbbbbbbbbbbbbbbbbbbbbbbbbbbbbbbbbbbbbbbbbbbbbbbbbbbbbbbbbbbbbbbbbbbbbbbbbbbbbbbbbbbbbbbbbbbbbbbbbbb
bbbbbbbbbbbbbbbbbbbbbbbbbbbbbbbbbbbbbbbbbbbbbbbbbbbbbbbbbbbbbbbbbbbbbbbbbbbbbbbbbbbbbbbbbbbbbbbbbbbbbbbbbbbbbbbbbbbbbbbbbbbbbbbb
bbbbbbbbbbbbbbbbbbbbbbbbbbbbbbbbbbbbbbbbbbbbbbbbbbbbbbbbbbbbbbbbbbbbbbbbbbbbbbbbbbbbbbbbbbbbbbbbbbbbbbbbbbbbbbbbbbbbbbbbbbbbbbbb
bbbbbbbbbbbbbbbbbbbbbbbbbbbbbbbbbbbbbbbbbbbbbbbbbbbbbbbbbbbbbbbbbbbbbbbbbbbbbbbbbbbbbbbbbbbbbbbbbbbbbbbbbbbbbbbbbbbbbbbbbbbbbbbb
bbbbbbbbbbbbbbbbbbbbbbbbbbbbbbbbbbbbbbbbbbbbbbbbbbbbbbbbbbbbbbbbbbbbbbbbbbbbbbbbbbbbbbbbbbbbbbbbbbbbbbbbbbbbbbbbbbbbbbbbbbbbbbbb
bbbbbbbbbbbbbbbbbbbbbbbbbbbbbbbbbbbbbbbbbbbbbbbbbbbbbbbbbbbbbbbbbbbbbbbbbbbbbbbbbbbbbbbbbbbbbbbbbbbbbbbbbbbbbbbbbbbbbbbbbbbbbbbb
bbbbbbbbbbbbbbbbbbbbbbbbbbbbbbbbbbbbbbbbbbbbbbbbbbbbbbbbbbbbbbbbbbbbbbbbbbbbbbbbbbbbbbbbbbbbbbbbbbbbbbbbbbbbbbbbbbbbbbbbbbbbbbbb
bbbbbbbbbbbbbbbbbbbbbbbbbbbbbbbbbbbbbbbbbbbbbbbbbbbbbbbbbbbbbbbbbbbbbbbbbbbbbbbbbbbbbbbbbbbbbbbbbbbbbbbbbbbbbbbbbbbbbbbbbbbbbbbb
bbbbbbbbbbbbbbbbbbbbbbbbbbbbbbbbbbbbbbbbbbbbbbbbbbbbbbbbbbbbbbbbbbbbbbbbbbbbbbbbbbbbbbbbbbbbbbbbbbbbbbbbbbbbbbbbbbbbbbbbbbbbbbbb
bbbbbbbbbbbbbbbbbbbbbbbbbbbbbbbbbbbbbbbbbbbbbbbbbbbbbbbbbbbbbbbbbbbbbbbbbbbbbbbbbbbbbbbbbbbbbbbbbbbbbbbbbbbbbbbbbbbbbbbbbbbbbbbb
bbbbbbbbbbbbbbbbbbbbbbbbbbbbbbbbbbbbbbbbbbbbbbbbbbbbbbbbbbbbbbbbbbbbbbbbbbbbbbbbbbbbbbbbbbbbbbbbbbbbbbbbbbbbbbbbbbbbbbbbbbbbbbbb
